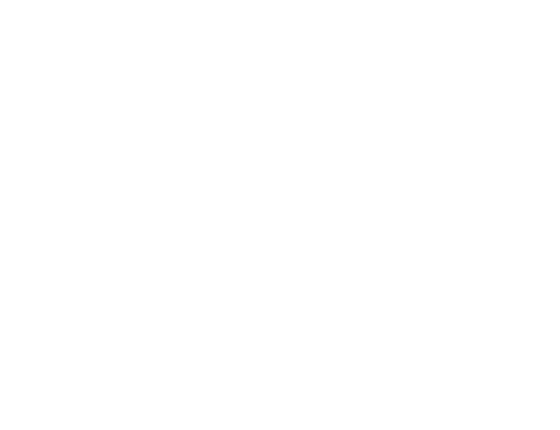
t = 0.00 s
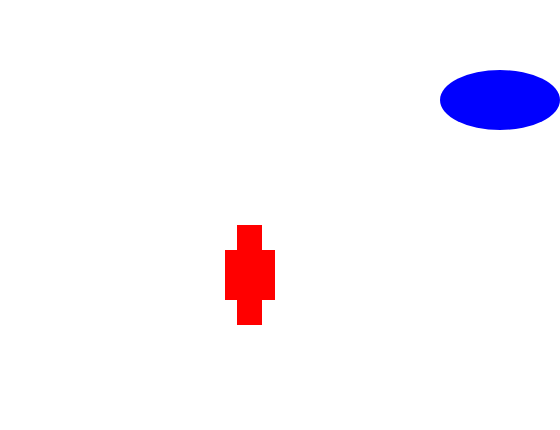
t = 1.00 s
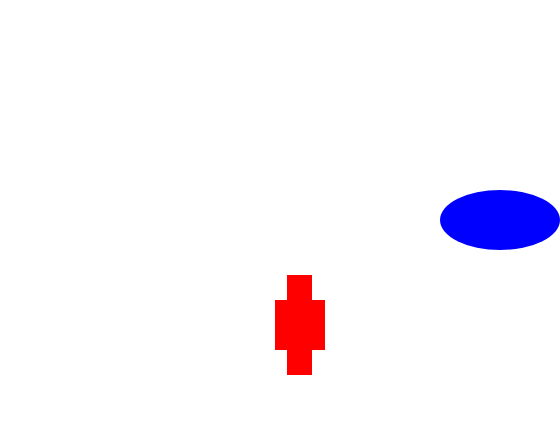
t = 2.00 s
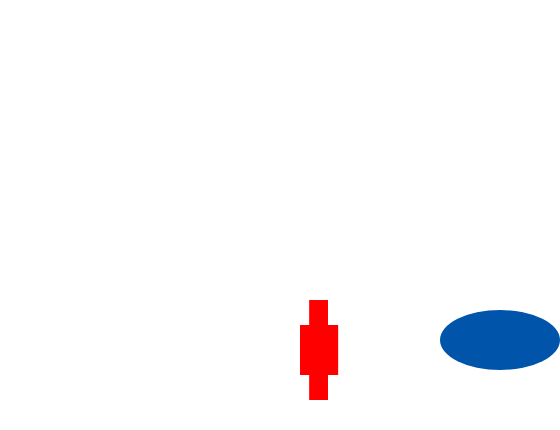
t = 3.00 s
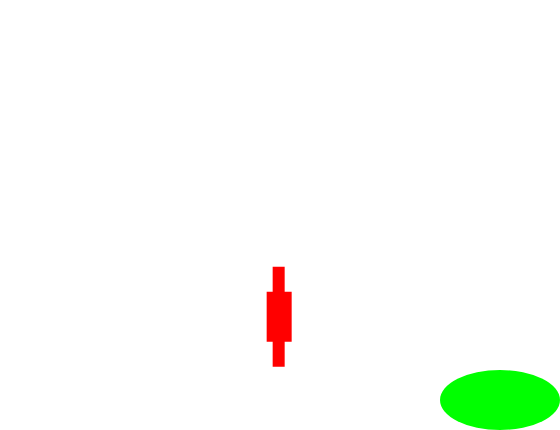
t = 4.00 s
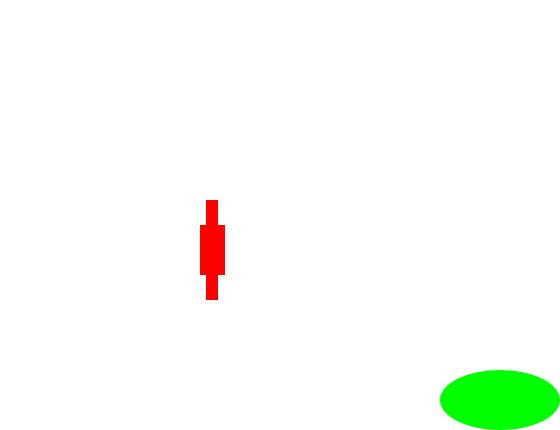
t = 5.00 s

The animated SVG that drew these frames (rendered in a browser with its animation timeline set to each time). Animation: 9 SMIL elements (animate=9); one cycle of 5.00 s.

<svg width="560" height="430" version="1.1"
 xmlns="http://www.w3.org/2000/svg">
<polygon id="R" points="212,200 237,200 237,225 250,225 250,275 237,275 237,300 212,300 212,275 200,275 200,225 212,225 " fill="rgb(255,0,0)" visibility="hidden" >
<animate attributeType="xml" begin="50ms" dur="1ms" attributeName="visibility" from="hidden" to="visible" fill="freeze" />
<animate attributeType="xml" begin="500ms" dur="2000ms" attributeName="points" to="312,300 337,300 337,325 350,325 350,375 337,375 337,400 312,400 312,375 300,375 300,325 312,325 " fill="freeze" />
<animate attributeType="xml" begin="2550ms" dur="950ms" attributeName="points" to="306,300 318,300 318,325 325,325 325,375 318,375 318,400 306,400 306,375 300,375 300,325 306,325 " fill="freeze" />
<animate attributeType="xml" begin="3500ms" dur="1500ms" attributeName="points" to="206,200 218,200 218,225 225,225 225,275 218,275 218,300 206,300 206,275 200,275 200,225 206,225 " fill="freeze" />
</polygon>
<ellipse id="C" cx="500" cy="100" rx="60" ry="30" fill="rgb(0,0,255)" visibility="hidden" >
<animate attributeType="xml" begin="300ms" dur="1ms" attributeName="visibility" from="hidden" to="visible" fill="freeze" />
<animate attributeType="xml" begin="1000ms" dur="1500ms" attributeName="cy" from="100" to="280" fill="freeze" />
<animate attributeType="xml" begin="2500ms" dur="1000ms" attributeName="cy" from="280" to="400" fill="freeze" />
<animate attributeType="xml" begin="2500ms" dur="1000ms" attributeName="fill" from="rgb(0,0,255)" to="rgb(0,170,85)" fill="freeze" />
<animate attributeType="xml" begin="3500ms" dur="500ms" attributeName="fill" from="rgb(0,170,85)" to="rgb(0,255,0)" fill="freeze" />
</ellipse>
</svg>